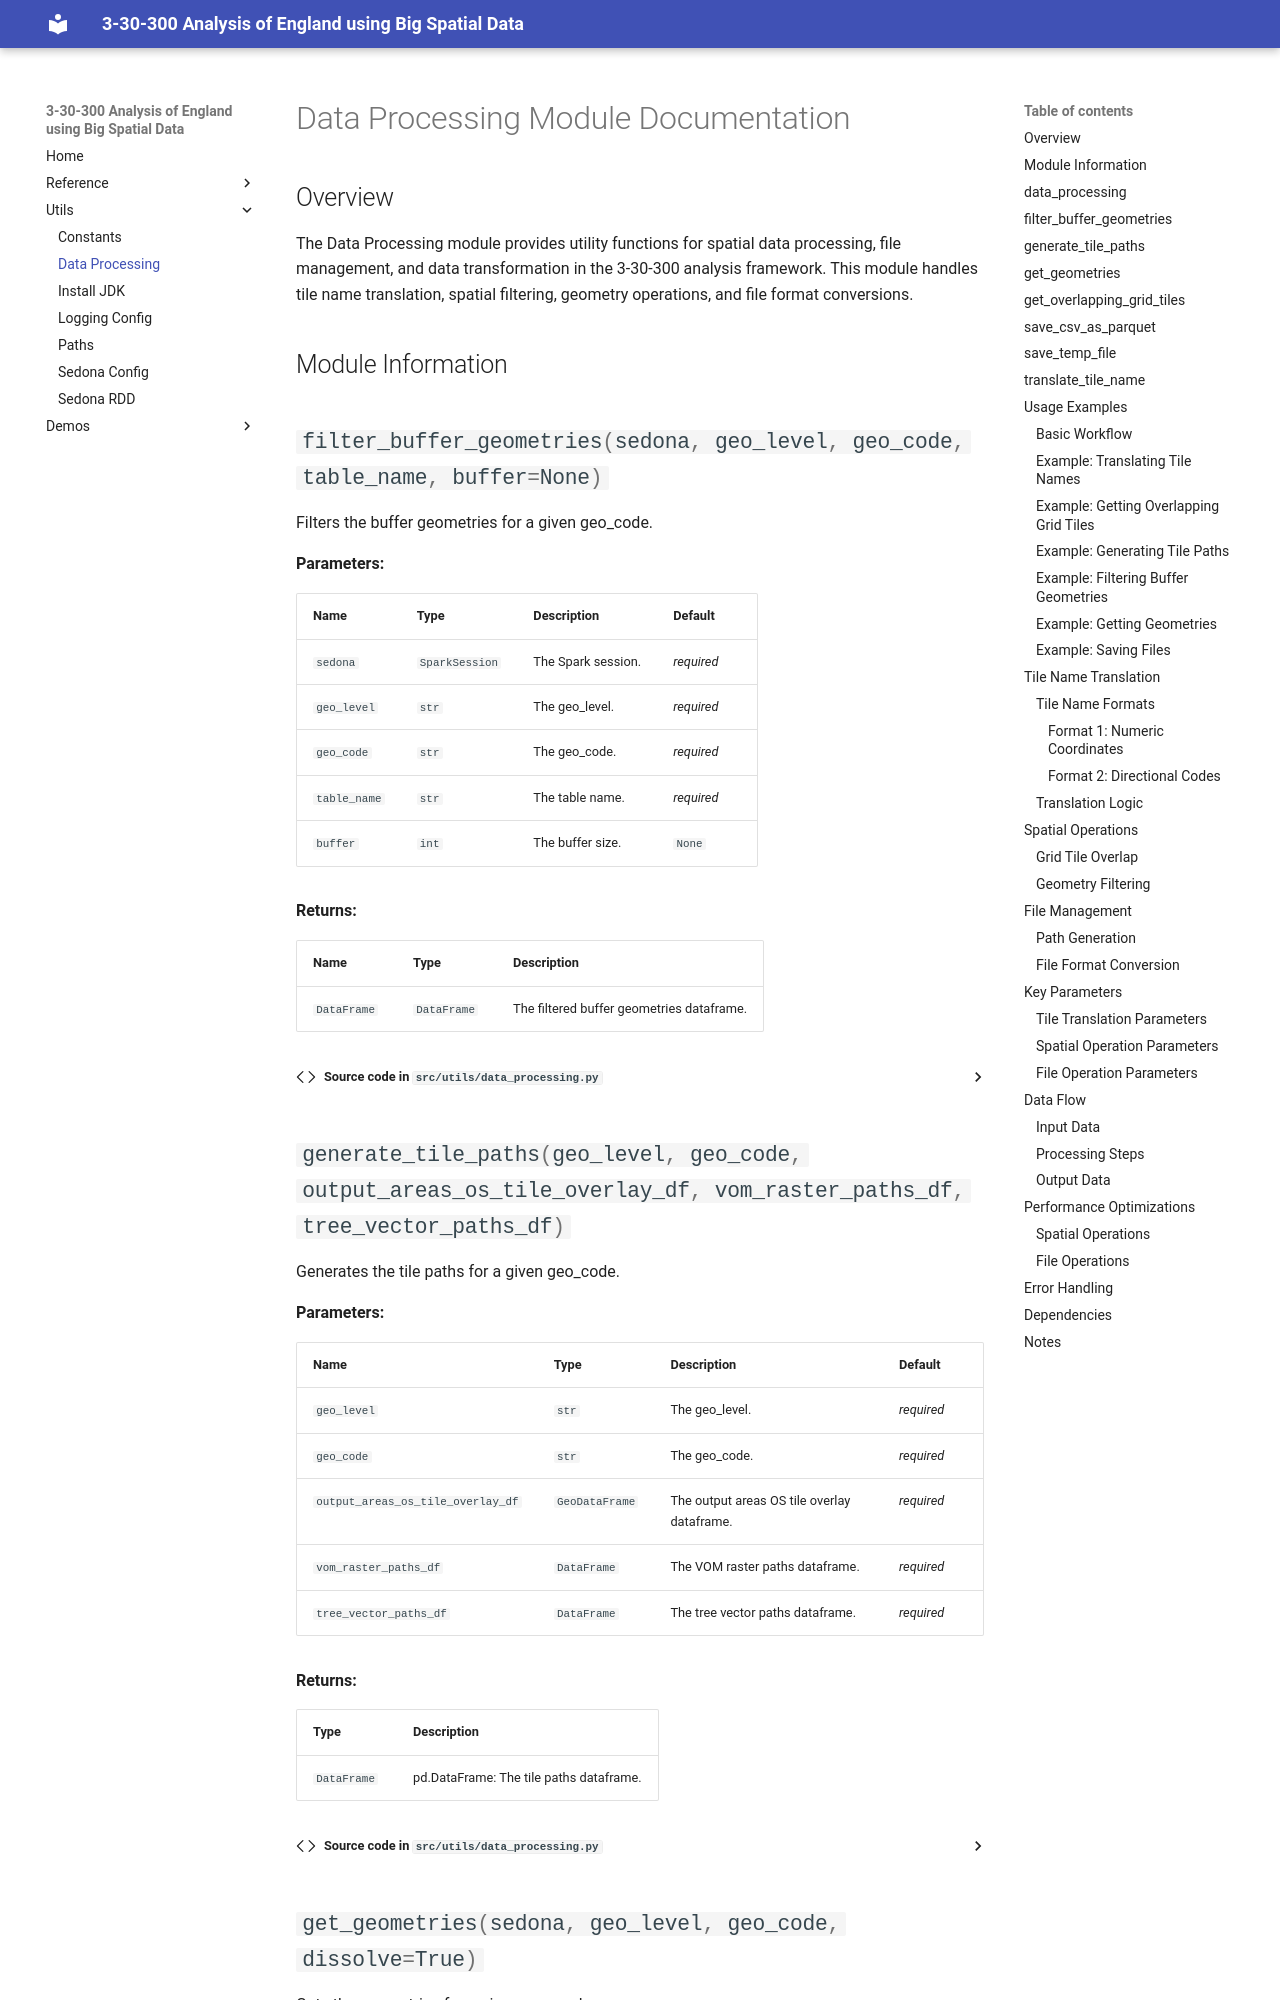

repository: sdgresearch/3-30-300-analysis · page: 3-30-300-analysis/utils/data_processing/index.html · generator: mkdocs

# Data Processing Module Documentation

## Overview

The Data Processing module provides utility functions for spatial data processing, file management, and data transformation in the 3-30-300 analysis framework. This module handles tile name translation, spatial filtering, geometry operations, and file format conversions.

## Module Information

::: src.utils.data_processing
    handler: python
    selection:
      members:
        - translate_tile_name
        - get_overlapping_grid_tiles
        - generate_tile_paths
        - filter_buffer_geometries
        - get_geometries
        - save_csv_as_parquet
        - save_temp_file
    rendering:
      show_source: true
      show_root_heading: true
      show_category_heading: true

## Usage Examples

### Basic Workflow

The typical workflow for data processing involves:

1. **Tile name translation** - Converting between different tile naming formats
2. **Spatial filtering** - Extracting geometries for specific geographic areas
3. **Path generation** - Creating file paths for VOM and tree data
4. **File conversion** - Converting between different file formats
